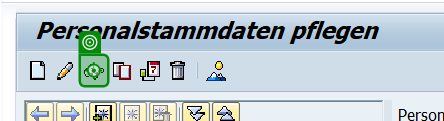
Task: Performer des DTJs. für das Prod-System finale. Der Performer hat folgende Aufgabe:
- Holen der Items aus der Queue
- Bearbeitet die Items nach Vorlage des PDDs
- Legt die bearbeiteten Items in den Report ab
- Versendet E-Mails
Workflow: 6.4 - Matching Data With Personalnumber + Lastname Or Birthdate

Step 1 [then]: click on 'Button Anzeigen (F7)' in window '*Personalstammdaten pflegen' (saplogon.exe)
